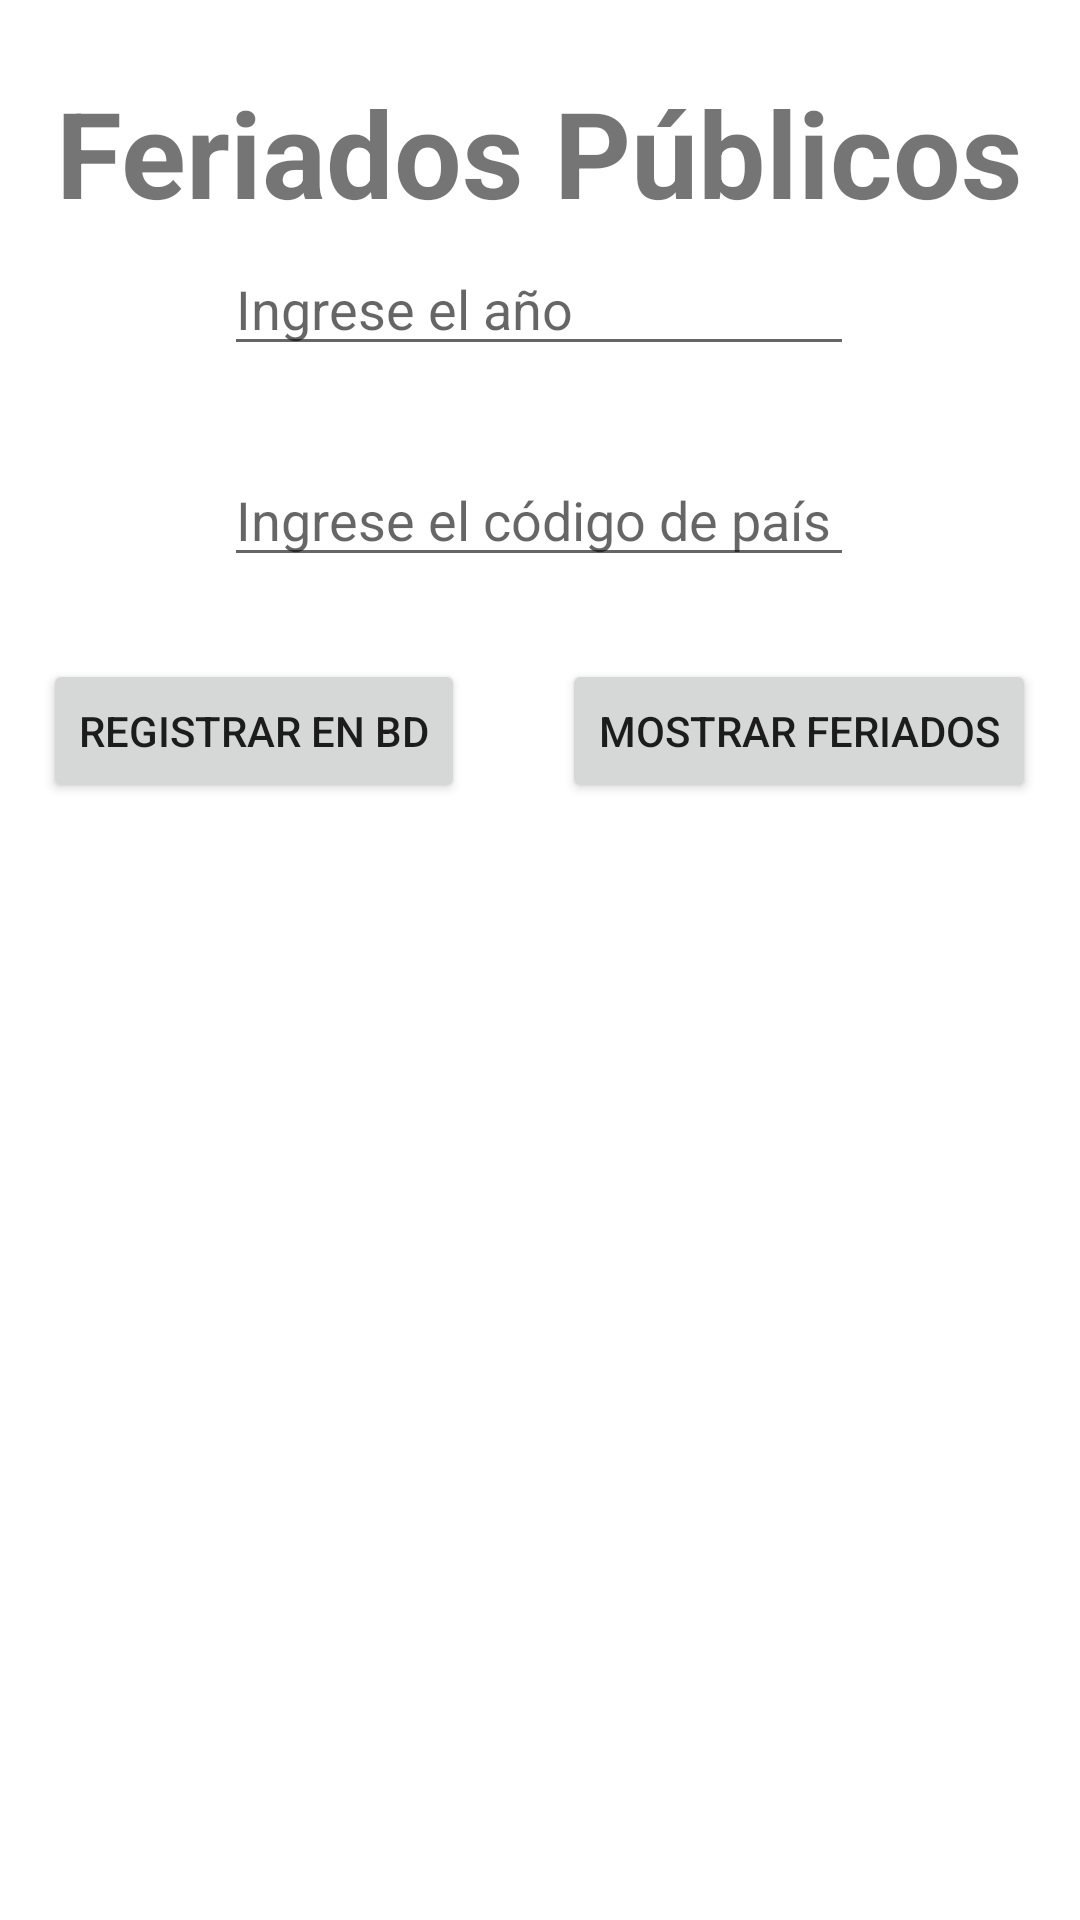

The Android layout XML behind this screen, and the referenced resources:
<!-- AndroidManifest.xml: application theme Theme.Sesion16_ExamenFinal -->
<!-- res/layout/activity_main.xml -->
<?xml version="1.0" encoding="utf-8"?>
<androidx.constraintlayout.widget.ConstraintLayout xmlns:android="http://schemas.android.com/apk/res/android"
    xmlns:app="http://schemas.android.com/apk/res-auto"
    xmlns:tools="http://schemas.android.com/tools"
    android:layout_width="match_parent"
    android:layout_height="match_parent"
    tools:context=".MainActivity">

    <TextView
        android:id="@+id/textView"
        android:layout_width="wrap_content"
        android:layout_height="wrap_content"
        android:layout_marginTop="24dp"
        android:text="Feriados Públicos"
        android:textSize="40dp"
        android:textStyle="bold"
        app:layout_constraintEnd_toEndOf="parent"
        app:layout_constraintHorizontal_bias="0.494"
        app:layout_constraintStart_toStartOf="parent"
        app:layout_constraintTop_toTopOf="parent" />

    <EditText
        android:id="@+id/editTextAnio"
        android:layout_width="wrap_content"
        android:layout_height="wrap_content"
        android:ems="10"
        android:hint="Ingrese el año"
        android:inputType="textPersonName"
        app:layout_constraintBottom_toBottomOf="parent"
        app:layout_constraintEnd_toEndOf="parent"
        app:layout_constraintHorizontal_bias="0.497"
        app:layout_constraintStart_toStartOf="parent"
        app:layout_constraintTop_toTopOf="parent"
        app:layout_constraintVertical_bias="0.135" />

    <EditText
        android:id="@+id/editTextCodPais"
        android:layout_width="wrap_content"
        android:layout_height="wrap_content"
        android:ems="10"
        android:hint="Ingrese el código de país"
        android:inputType="textPersonName"
        app:layout_constraintBottom_toBottomOf="parent"
        app:layout_constraintEnd_toEndOf="parent"
        app:layout_constraintHorizontal_bias="0.497"
        app:layout_constraintStart_toStartOf="parent"
        app:layout_constraintTop_toTopOf="parent"
        app:layout_constraintVertical_bias="0.252" />

    <Button
        android:id="@+id/buttonRegistrar"
        android:layout_width="wrap_content"
        android:layout_height="wrap_content"
        android:text="Registrar en bd"
        app:layout_constraintBottom_toBottomOf="parent"
        app:layout_constraintEnd_toEndOf="parent"
        app:layout_constraintHorizontal_bias="0.065"
        app:layout_constraintStart_toStartOf="parent"
        app:layout_constraintTop_toTopOf="parent"
        app:layout_constraintVertical_bias="0.371" />

    <Button
        android:id="@+id/buttonMostrar"
        android:layout_width="wrap_content"
        android:layout_height="wrap_content"
        android:text="Mostrar feriados"
        app:layout_constraintBottom_toBottomOf="parent"
        app:layout_constraintEnd_toEndOf="parent"
        app:layout_constraintHorizontal_bias="0.928"
        app:layout_constraintStart_toStartOf="parent"
        app:layout_constraintTop_toTopOf="parent"
        app:layout_constraintVertical_bias="0.371" />

    <androidx.recyclerview.widget.RecyclerView
        android:id="@+id/recyclerView"
        android:layout_width="409dp"
        android:layout_height="427dp"
        android:orientation="vertical"
        app:layout_constraintBottom_toBottomOf="parent"
        app:layout_constraintEnd_toEndOf="parent"
        app:layout_constraintStart_toStartOf="parent"
        app:layout_constraintTop_toTopOf="parent"
        app:layout_constraintVertical_bias="0.993" />


</androidx.constraintlayout.widget.ConstraintLayout>
<!-- resources referenced by this layout -->
<resources>
  <style name="Theme.Sesion16_ExamenFinal" parent="Theme.MaterialComponents.DayNight.DarkActionBar">
          
          <item name="colorPrimary">@color/purple_500</item>
          <item name="colorPrimaryVariant">@color/purple_700</item>
          <item name="colorOnPrimary">@color/white</item>
          
          <item name="colorSecondary">@color/teal_200</item>
          <item name="colorSecondaryVariant">@color/teal_700</item>
          <item name="colorOnSecondary">@color/black</item>
          
          <item name="android:statusBarColor">?attr/colorPrimaryVariant</item>
          
      </style>
  <!-- not gathered from this repository: default colours our renderer supplied (Android Studio template values) -->
  <color name="purple_500">#FF6200EE</color>
  <color name="purple_700">#FF3700B3</color>
  <color name="teal_200">#FF03DAC5</color>
  <color name="teal_700">#FF018786</color>
  <color name="black">#FF000000</color>
  <color name="white">#FFFFFFFF</color>
</resources>
